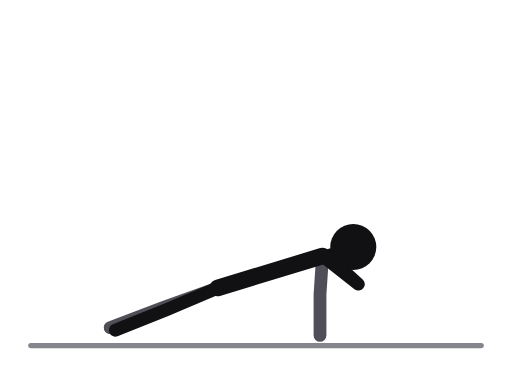
t = 0.00 s
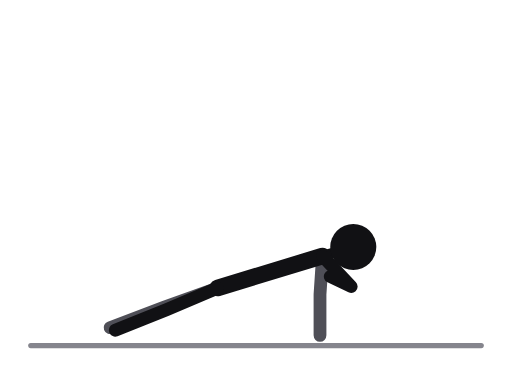
t = 0.31 s
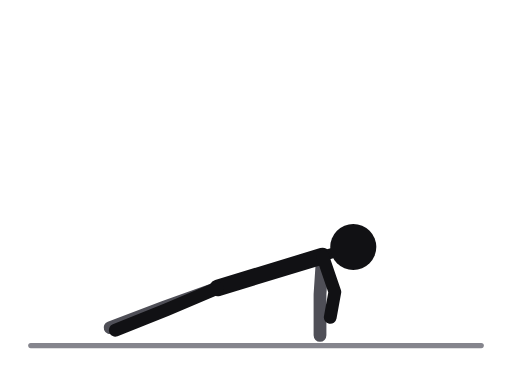
t = 0.69 s
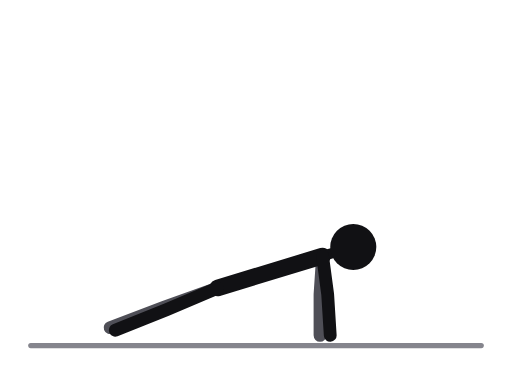
t = 1.00 s
t = 1.31 s: frame unchanged from t = 0.69 s, image omitted
t = 1.69 s: frame unchanged from t = 0.31 s, image omitted

The animated SVG that drew these frames (rendered in a browser with its animation timeline set to each time). Animation: 1 SMIL element (animate=1); one cycle of 2.00 s, repeats indefinitely.

<svg xmlns="http://www.w3.org/2000/svg" viewBox="0 0 400 300" role="img" aria-label="Plank shoulder taps"><title>Plank shoulder taps</title><style>.ill-s-near{stroke:var(--ill-near,#111114)}.ill-f-near{fill:var(--ill-near,#111114)}.ill-s-far{stroke:var(--ill-far,#4F4F57)}.ill-f-far{fill:var(--ill-far,#4F4F57)}.ill-s-prop{stroke:var(--ill-prop,#85858D)}.ill-f-prop{fill:var(--ill-prop,#85858D)}.ill-s-floor{stroke:var(--ill-floor,#85858D)}.ill-f-floor{fill:var(--ill-floor,#85858D)}.ill-s-iron{stroke:var(--ill-iron,#77777F)}.ill-f-iron{fill:var(--ill-iron,#77777F)}.ill-s-ironin{stroke:var(--ill-ironin,#E6E6EA)}.ill-f-ironin{fill:var(--ill-ironin,#E6E6EA)}.ill-s-arrow{stroke:var(--ill-arrow,#008F45)}.ill-f-arrow{fill:var(--ill-arrow,#008F45)}@media (prefers-color-scheme:dark){svg{--ill-near:#F5F5F7;--ill-far:#BEBEC5;--ill-prop:#8E8E96;--ill-floor:#8E8E96;--ill-iron:#9E9EA6;--ill-ironin:#2A2A30;--ill-arrow:#3DFF8F;}}</style><g stroke-linecap="round" stroke-linejoin="round"><line class="ill-s-floor" x1="24" y1="270" x2="376" y2="270" stroke-width="4"/><polyline class="ill-s-far" points="170,225 128,240 86,256" fill="none" stroke-width="10"/><polyline class="ill-s-far" points="252,200 250,230 250,262" fill="none" stroke-width="10"/><line class="ill-s-near" x1="252" y1="200" x2="170" y2="225" stroke-width="13"/><line class="ill-s-near" x1="252" y1="200" x2="276" y2="193" stroke-width="8"/><polyline class="ill-s-near" points="170,225 130,242 90,258" fill="none" stroke-width="10"/><polyline class="ill-s-near" points="252,200 280,222 258,202" fill="none" stroke-width="10"><animate attributeName="points" values="252,200 280,222 258,202;252,200 276.5,223.2 258,210.8;252,200 268,226 258,232;252,200 259.5,228.8 258,253.2;252,200 256,230 258,262;252,200 259.5,228.8 258,253.2;252,200 268,226 258,232;252,200 276.5,223.2 258,210.8;252,200 280,222 258,202" keyTimes="0;0.125;0.25;0.375;0.5;0.625;0.75;0.875;1" dur="2.0s" repeatCount="indefinite"/></polyline><circle class="ill-f-near" cx="276" cy="193" r="18"/></g></svg>
